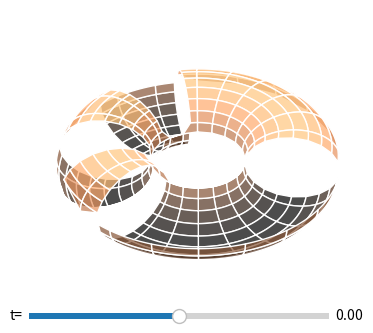

Recreate this plot in Python.
import numpy as np
import matplotlib.pyplot as plt
from matplotlib import cm
from matplotlib.widgets import  Slider

nPlot=300
R, r = 2, 1

sliderMinMax = (-1,1)

t=0


def ScalarFunc(u,v):
    # Put f:torus -> \R here 
    return np.sin(2*np.pi*u)*(np.cos(8*np.pi*v**2) +np.sin(6*np.pi*v**2))*(1/2)


# Indicator function, returns 1 when f<t, and null otherwise
def ind(u,v,t):
    f=ScalarFunc(u,v)
    u=np.sqrt(t-f)
    return u/u
    # hacky - but works :)


# Plot view stuff
xLocPlot = np.linspace(0, 1, nPlot)
yLocPlot = np.linspace(0, 1, nPlot)
xLocPlot, yLocPlot = np.meshgrid(xLocPlot, yLocPlot)
xPlot = (R + r*np.cos(2*np.pi*xLocPlot)) * np.cos(2*np.pi*yLocPlot)
yPlot = (R + r*np.cos(2*np.pi*xLocPlot)) * np.sin(2*np.pi*yLocPlot)
zPlot = r * np.sin(2*np.pi*xLocPlot) * ind(xLocPlot,yLocPlot,t)


fig = plt.figure(figsize=(4, 4))
ax1 = plt.axes(projection='3d',computed_zorder=False)
f=2.1
ax1.set_xlim3d(-f,f)
ax1.set_ylim3d(-f,f)
ax1.set_zlim3d(-f,f)

ax1.view_init(36, 36)
sf = ax1.plot_surface(xPlot, yPlot, zPlot, rstride=15, cstride=15, cmap=cm.copper, edgecolors='w',alpha = 0.7)
ax1.set_axis_off()
axfreq = fig.add_axes([0.1, 0.1, 0.75, 0.03])
t_slider = Slider(
    ax=axfreq,
    label='t=',
    valmin=sliderMinMax[0]-0.01,
    valmax=sliderMinMax[1]+0.01,
    valinit=t,
)


def OnSliderUpdate(v):
    t=t_slider.val
    zPlot = r * np.sin(2*np.pi*xLocPlot) * ind(xLocPlot,yLocPlot,t)
    global sf
    sf.remove()
    sf=ax1.plot_surface(xPlot, yPlot, zPlot, rstride=15, cstride=15, cmap=cm.copper, edgecolors='w',alpha = 0.7)

t_slider.on_changed(OnSliderUpdate)

# plt.savefig(f'{NAME}.png',dpi=800)

plt.show()
